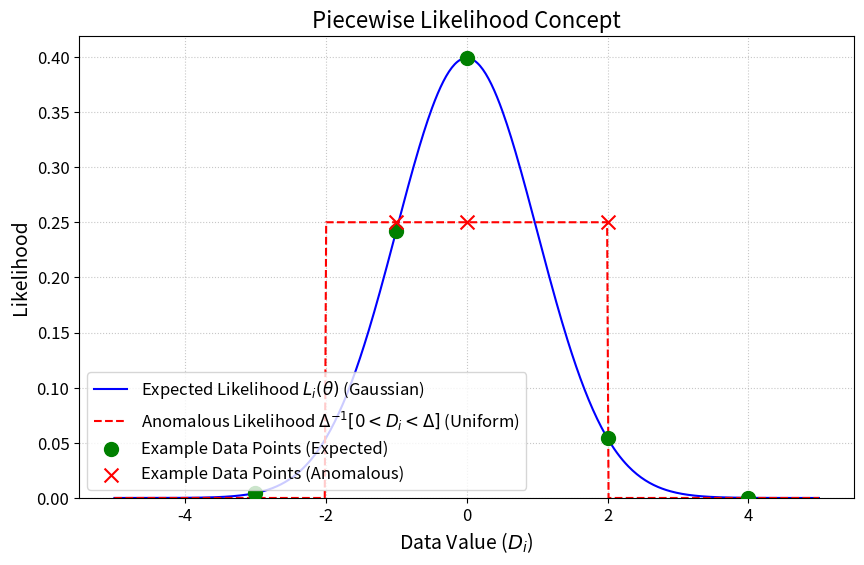

This chart was generated by the following Python code:
import numpy as np
import matplotlib.pyplot as plt
from scipy.stats import norm

# Define parameters for the distributions
mu_expected = 0.0  # Mean of the expected Gaussian distribution
sigma_expected = 1.0  # Standard deviation of the expected Gaussian distribution
delta_uniform = 4.0  # Width of the anomalous uniform distribution
min_uniform = -2.0  # Minimum value for the anomalous uniform distribution
max_uniform = min_uniform + delta_uniform # Maximum value for the anomalous uniform distribution

# Generate x values for plotting
x = np.linspace(-5, 5, 500)

# Calculate the expected likelihood (Gaussian PDF)
expected_likelihood = norm.pdf(x, mu_expected, sigma_expected)

# Calculate the anomalous likelihood (Uniform PDF)
anomalous_likelihood = np.zeros_like(x)
anomalous_likelihood[(x >= min_uniform) & (x <= max_uniform)] = 1.0 / delta_uniform

# Create the plot
plt.figure(figsize=(10, 6))

# Plot the expected likelihood
plt.plot(x, expected_likelihood, label=r'Expected Likelihood $L_i(\theta)$ (Gaussian)', color='blue')

# Plot the anomalous likelihood
plt.plot(x, anomalous_likelihood, label=r'Anomalous Likelihood $\Delta^{-1}[0 < D_i < \Delta]$ (Uniform)', color='red', linestyle='--')

# Define 5 example data points
data_points_values = np.array([-3.0, -1.0, 0.0, 2.0, 4.0])

# Calculate expected likelihood for these points
expected_likelihood_at_points = norm.pdf(data_points_values, mu_expected, sigma_expected)

# Calculate anomalous likelihood for these points
anomalous_likelihood_at_points = np.zeros_like(data_points_values, dtype=float)
for i, dp_val in enumerate(data_points_values):
    if min_uniform <= dp_val <= max_uniform:
        anomalous_likelihood_at_points[i] = 1.0 / delta_uniform

# Plot the example data points
plt.scatter(data_points_values, expected_likelihood_at_points,
            color='green', s=100, zorder=5, label='Example Data Points (Expected)')

# Plot anomalous likelihood for points within the uniform range
mask_uniform = (data_points_values >= min_uniform) & (data_points_values <= max_uniform)
plt.scatter(data_points_values[mask_uniform], anomalous_likelihood_at_points[mask_uniform],
            color='red', marker='x', s=100, zorder=5, label='Example Data Points (Anomalous)')

# Add labels and title with specified font sizes
plt.xlabel('Data Value ($D_i$)', fontsize=14)
plt.ylabel('Likelihood', fontsize=14)
plt.title('Piecewise Likelihood Concept', fontsize=16)
plt.legend(fontsize=12)
plt.grid(True, linestyle=':', alpha=0.7)
plt.ylim(bottom=0) # Ensure y-axis starts at 0
plt.xticks(fontsize=12)
plt.yticks(fontsize=12)

# Save the plot
output_filename = 'piecewise_likelihood_plot.png'
plt.savefig(output_filename)
print(f"Plot saved as {output_filename}")

plt.close()
